Run: headless pygame with SDL's dummy video driver; simulated clock (each Clock.tick advances the game by its frame time, no real sleeping); random seed 0; keys injected as events and as key.get_pressed() state; no mouse input.
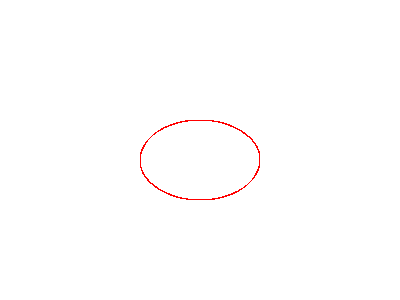
Frame 1 of 4 · flips 1–60 · no input
Frame 2 of 4 · flips 61–180 · tapped SPACE, RETURN · held RIGHT (→), D · screen unchanged from frame 1, image omitted
Frame 3 of 4 · flips 181–300 · held DOWN (↓), S · screen unchanged from frame 2, image omitted
Frame 4 of 4 · flips 301–420 · held LEFT (←), A, UP (↑), W · screen unchanged from frame 3, image omitted

The pygame program that drew these frames:

import pygame

# Importação realizada para acessar as constantes de teclado
from pygame.locals import *

# Iniciando o pygame
pygame.init()

# Desenhando a tela
screen = pygame.display.set_mode((400, 300))

# Variável para manter nosso loop principal executando
running = True

# Loop principal
while running:
    # Preenche a superfície com branco
    screen.fill((255, 255, 255))

    # Desenha um arco Vermelho
    # Devemos informar a superfície onde vamos desenhar, uma tupla com a cor, um objeto Rect e
    # um valor inicial e final para o ângulo do arco em radianos
    retangulo = pygame.Rect(140, 120, 120, 80)
    pygame.draw.arc(screen, (255, 0, 0), retangulo, 10, 50)

    # Atualiza o conteúdo de toda a tela
    pygame.display.flip()
    # Percorrendo a fila de eventos
    for event in pygame.event.get():
        # Verificando o evento KEYDOWN, q é uma constante definida em pygame.locals
        if event.type == KEYDOWN:
            # Se a tecla Esc for pressionada, setamos a variável
            # running para False para sair do loop principal
            if event.key == K_ESCAPE:
                running = False
            # Verificando se o evento foi o QUIT e setamos running para False
        elif event.type == QUIT:
            running = False
